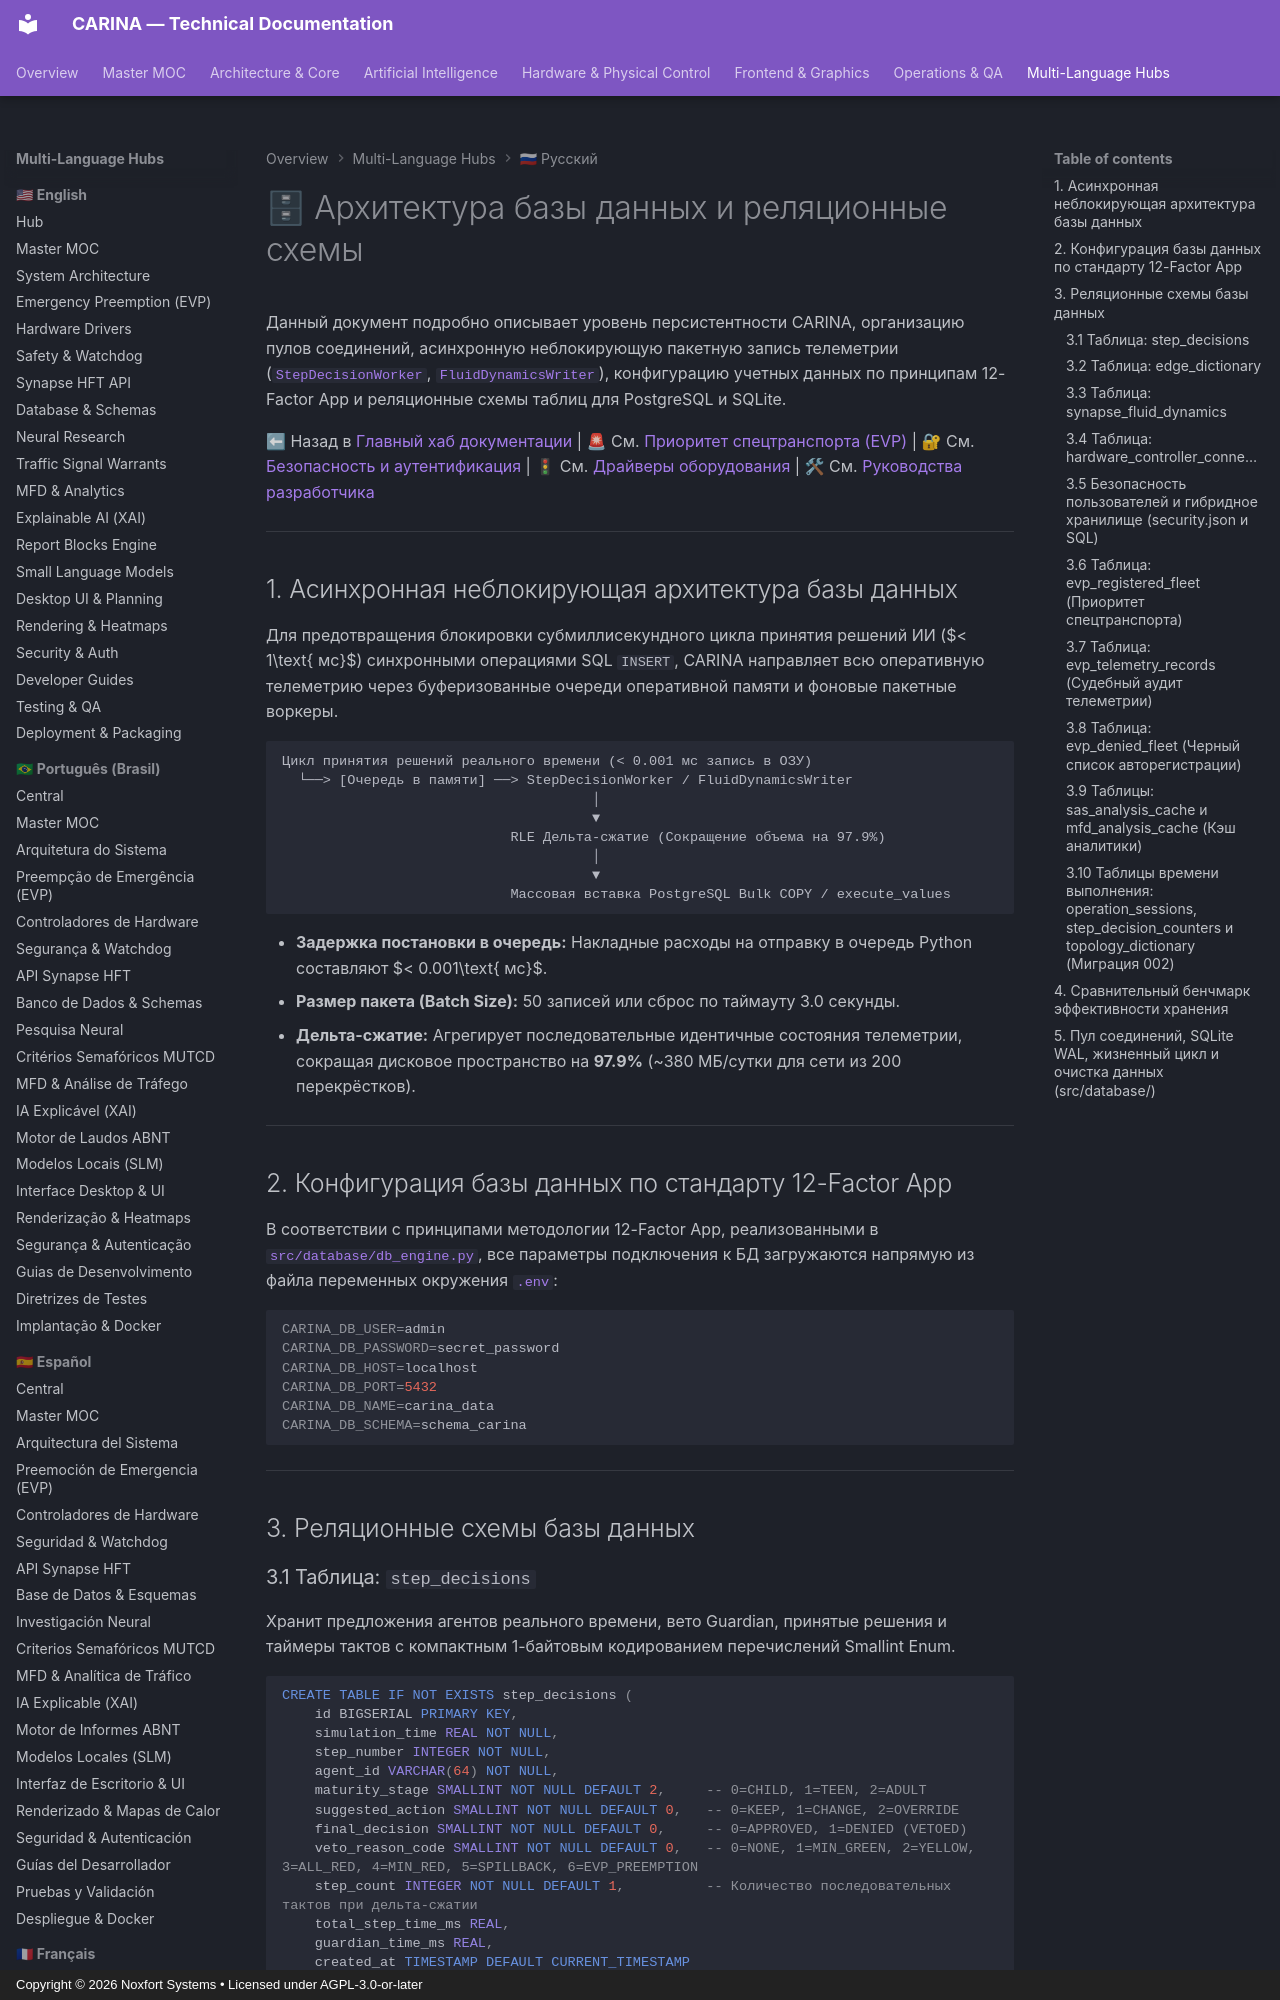

repository: Noxfort-Systems-Brazil/CARINA · page: ru/database_and_schemas/index.html · generator: mkdocs · copyright: Copyright © 2026 Noxfort Systems • Licensed under AGPL-3.0-or-later

---
tags: [database, postgresql, sqlite, schema, persistence, delta-compression, telemetry, 12-factor]
aliases: [Архитектура БД, Реляционные схемы, Уровень хранения, Решения шага]
---

# 🗄 Архитектура базы данных и реляционные схемы

Данный документ подробно описывает уровень персистентности CARINA, организацию пулов соединений, асинхронную неблокирующую пакетную запись телеметрии ([`StepDecisionWorker`](../../src/database/step_decision_worker.py), [`FluidDynamicsWriter`](../../src/repositories/fluid_dynamics_writer.py)), конфигурацию учетных данных по принципам 12-Factor App и реляционные схемы таблиц для PostgreSQL и SQLite.

⬅ Назад в [Главный хаб документации](carina_moc.md) | 🚨 См. [Приоритет спецтранспорта (EVP)](evp_and_preemption.md) | 🔐 См. [Безопасность и аутентификация](security_and_auth.md) | 🚦 См. [Драйверы оборудования](hardware_drivers.md) | 🛠 См. [Руководства разработчика](developer_guides.md)

---

## 1. Асинхронная неблокирующая архитектура базы данных

Для предотвращения блокировки субмиллисекундного цикла принятия решений ИИ ($< 1\text{ мс}$) синхронными операциями SQL `INSERT`, CARINA направляет всю оперативную телеметрию через буферизованные очереди оперативной памяти и фоновые пакетные воркеры.

```text
Цикл принятия решений реального времени (< 0.001 мс запись в ОЗУ)
  └──> [Очередь в памяти] ──> StepDecisionWorker / FluidDynamicsWriter
                                      │
                                      ▼
                            RLE Дельта-сжатие (Сокращение объема на 97.9%)
                                      │
                                      ▼
                            Массовая вставка PostgreSQL Bulk COPY / execute_values
```

- **Задержка постановки в очередь:** Накладные расходы на отправку в очередь Python составляют $< 0.001\text{ мс}$.
- **Размер пакета (Batch Size):** 50 записей или сброс по таймауту 3.0 секунды.
- **Дельта-сжатие:** Агрегирует последовательные идентичные состояния телеметрии, сокращая дисковое пространство на **97.9%** (~380 МБ/сутки для сети из 200 перекрёстков).

---

## 2. Конфигурация базы данных по стандарту 12-Factor App

В соответствии с принципами методологии 12-Factor App, реализованными в [`src/database/db_engine.py`](../../src/database/db_engine.py), все параметры подключения к БД загружаются напрямую из файла переменных окружения [`.env`](../../.env.example):

```bash
CARINA_DB_USER=admin
CARINA_DB_PASSWORD=secret_password
CARINA_DB_HOST=localhost
CARINA_DB_PORT=5432
CARINA_DB_NAME=carina_data
CARINA_DB_SCHEMA=schema_carina
```

---

## 3. Реляционные схемы базы данных
